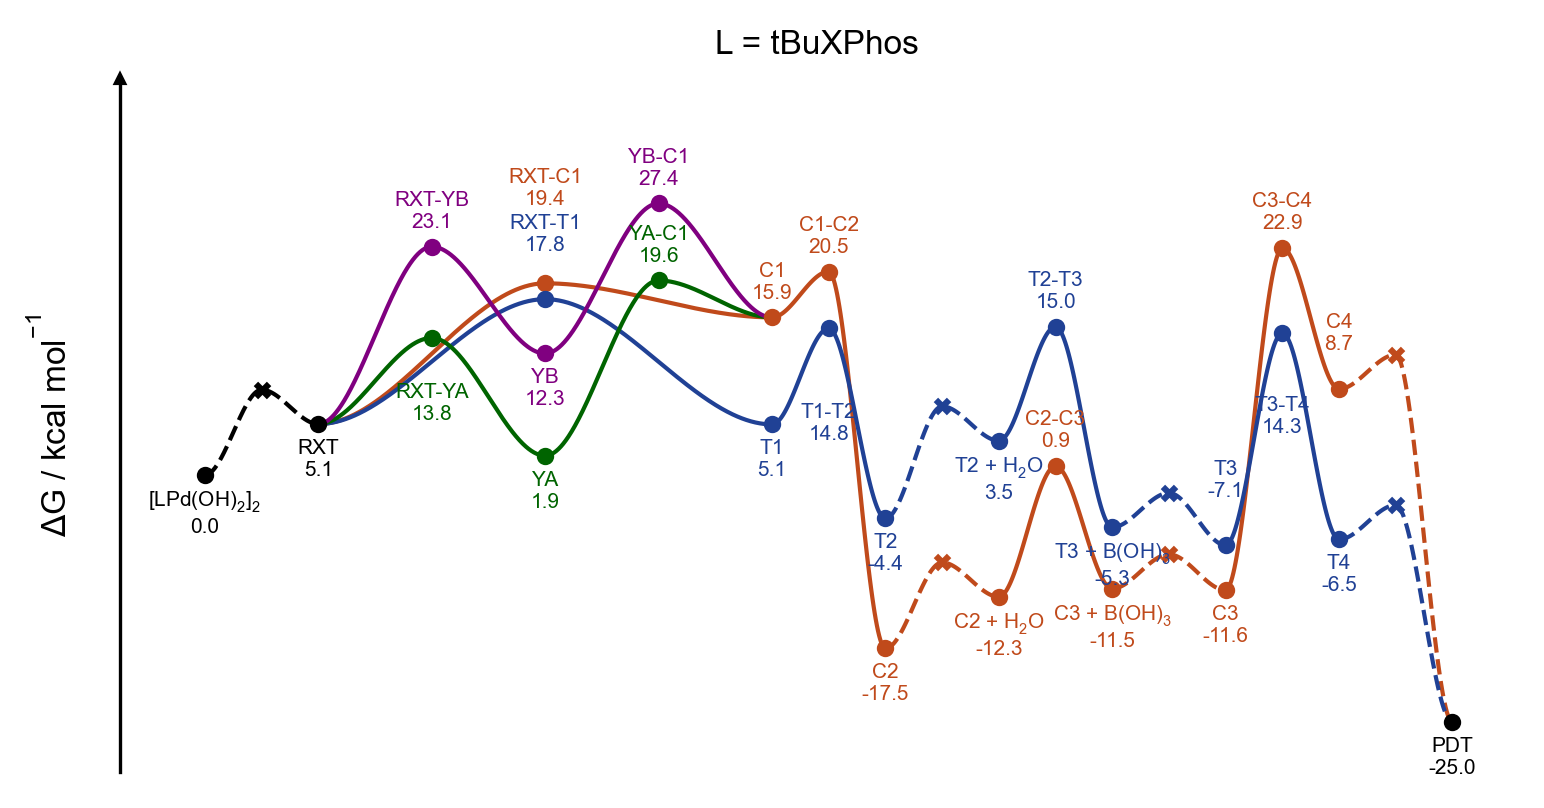

Data behind this chart, as committed beside it:
line, point, label_name, is_label, is_point, is_TS, vertical_alignment, vertical_offset, line_color, point_color, point_marker, structure, reference_gibbs
0, 0, [LPd(OH)$_2$]$_2$, True, True, False, top, -1.5, black, black, o, 00-lpdoh2, 0.0
0, 1, Pd-RXT, False, True, True, top, -1.5, black, black, x, diffusion, 8.61
0, 2, RXT, True, True, False, top, -1.5, black, black, o, 01-rxt, 5.144
1, 2, RXT, False, False, False, top, -1.5, #C04A1B, #C04A1B, o, 01-rxt, 5.144
1, 6, RXT-C1, True, True, True, bottom, 7.5, #C04A1B, #C04A1B, o, 02-ts-rxt-c1, 19.36
1, 10, C1, True, True, False, bottom, 1.5, #C04A1B, #C04A1B, o, 03-c1, 15.92
1, 11, C1-C2, True, True, True, bottom, 1.5, #C04A1B, #C04A1B, o, 04-ts-c1-c2, 20.54
1, 12, C2, True, True, False, top, -1.5, #C04A1B, #C04A1B, o, 05-c2, -17.52
1, 13, C2 // H$_2$O, False, True, True, top, -1.5, #C04A1B, #C04A1B, x, diffusion, -8.841
1, 14, C2 + H$_2$O, True, True, False, top, -1.5, #C04A1B, #C04A1B, o, 06-c2-h2o, -12.31
1, 15, C2-C3, True, True, True, bottom, 1.5, #C04A1B, #C04A1B, o, 07-ts-c2-c3, 0.8813
1, 16, C3 + B(OH)$_3$, True, True, False, top, -1.5, #C04A1B, #C04A1B, o, 08-c3-boh3, -11.48
1, 17, C3 // B(OH)$_3$, False, True, True, top, -1.5, #C04A1B, #C04A1B, x, diffusion, -8.017
1, 18, C3, True, True, False, top, -1.5, #C04A1B, #C04A1B, o, 09-c3, -11.64
1, 19, C3-C4, True, True, True, bottom, 1.5, #C04A1B, #C04A1B, o, 10-ts-c3-c4, 22.92
1, 20, C4, True, True, False, bottom, 3.5, #C04A1B, #C04A1B, o, 11-c4, 8.683
1, 21, C4-PDT, False, True, True, top, -1.5, #C04A1B, #C04A1B, x, diffusion, 12.15
1, 22, PDT, True, True, False, top, -1.5, black, black, o, pdt, -24.97
2, 2, RXT, False, False, False, top, -1.5, #204195, #204195, o, 01-rxt, 5.144
2, 6, RXT-T1, True, True, True, bottom, 4.5, #204195, #204195, o, 12-ts-rxt-t1, 17.76
2, 10, T1, True, True, False, top, -1.5, #204195, #204195, o, 13-t1, 5.109
2, 11, T1-T2, True, True, True, top, -7.5, #204195, #204195, o, 14-ts-t1-t2, 14.81
2, 12, T2, True, True, False, top, -1.5, #204195, #204195, o, 15-t2, -4.387
2, 13, T2 // H$_2$O, False, True, True, top, -1.5, #204195, #204195, x, diffusion, 6.931
2, 14, T2 + H$_2$O, True, True, False, top, -1.5, #204195, #204195, o, 16-t2-h2o, 3.464
2, 15, T2-T3, True, True, True, bottom, 1.5, #204195, #204195, o, 17-ts-t2-t3, 14.96
2, 16, T3 + B(OH)$_3$, True, True, False, top, -1.5, #204195, #204195, o, 18-t3-boh3, -5.285
2, 17, T3 // B(OH)$_3$, False, True, True, top, -1.5, #204195, #204195, x, diffusion, -1.818
2, 18, T3, True, True, False, bottom, 4.5, #204195, #204195, o, 19-t3, -7.089
2, 19, T3-T4, True, True, True, bottom, -10.5, #204195, #204195, o, 20-ts-t3-t4, 14.33
2, 20, T4, True, True, False, top, -1.5, #204195, #204195, o, 21-t4, -6.509
2, 21, T4-PDT, False, True, True, top, -1.5, #204195, #204195, x, diffusion, -3.043
2, 22, PDT, False, False, False, top, -1.5, black, black, o, pdt, -24.97
3, 2, RXT, False, False, False, top, -1.5, darkgreen, darkgreen, o, 01-rxt, 5.144
3, 4, RXT-YA, True, True, True, top, -4.5, darkgreen, darkgreen, o, 32-ts-rxt-ya, 13.84
3, 6, YA, True, True, False, top, -1.5, darkgreen, darkgreen, o, 33-ya, 1.949
3, 8, YA-C1, True, True, True, bottom, 1.5, darkgreen, darkgreen, o, 34-ts-ya-c1, 19.65
3, 10, C1, False, False, False, top, -1.5, darkgreen, darkgreen, o, 03-c1, 15.92
4, 2, RXT, False, False, False, top, -1.5, purple, purple, o, 01-rxt, 5.144
4, 4, RXT-YB, True, True, True, bottom, 1.5, purple, purple, o, 35-ts-rxt-yb, 23.06
4, 6, YB, True, True, False, top, -1.5, purple, purple, o, 36-yb, 12.27
4, 8, YB-C1, True, True, True, bottom, 1.5, purple, purple, o, 37-ts-yb-c1, 27.43
4, 10, C1, False, False, False, top, -1.5, purple, purple, o, 03-c1, 15.92
